Image classification data set "images" (qasim418/Chocolathon on GitHub). Class labels (33): cocoa shot amaretto, cocoa shot bourbon, cocoa shot chocolate cake, cocoa shot old fashioned, cocoa shot tequila, cocoa shot whiskey, truffle amaretto, truffle bananas foster, truffle brownie batter, truffle caramel apple cider, truffle champagne, truffle cheesecake, truffle confetti cake, truffle cookies and cream, truffle creamsicle, truffle creme brulee, truffle dulce de leche, truffle espresso martini, truffle grey salt caramel, truffle key lime pie, truffle lemon, truffle manhattan, truffle maple cream, truffle peanut butter caramel, truffle pineapple moscato, truffle pistachio, truffle pumpkin spice latte, truffle raspberry, truffle s mores, truffle salted caramel, truffle strawberry shortcake, truffle tea honey, truffle turtle.

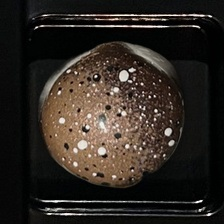
Label: truffle creme brulee

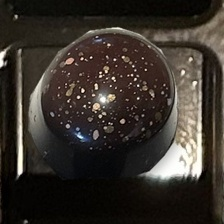
Label: truffle champagne

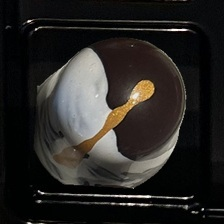
Label: truffle bananas foster

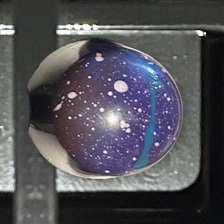
Label: truffle brownie batter

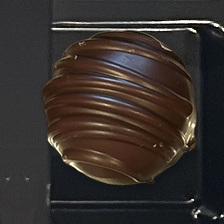
Label: cocoa shot whiskey

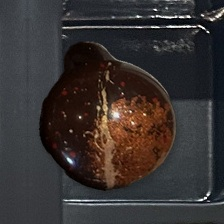
Label: truffle manhattan
